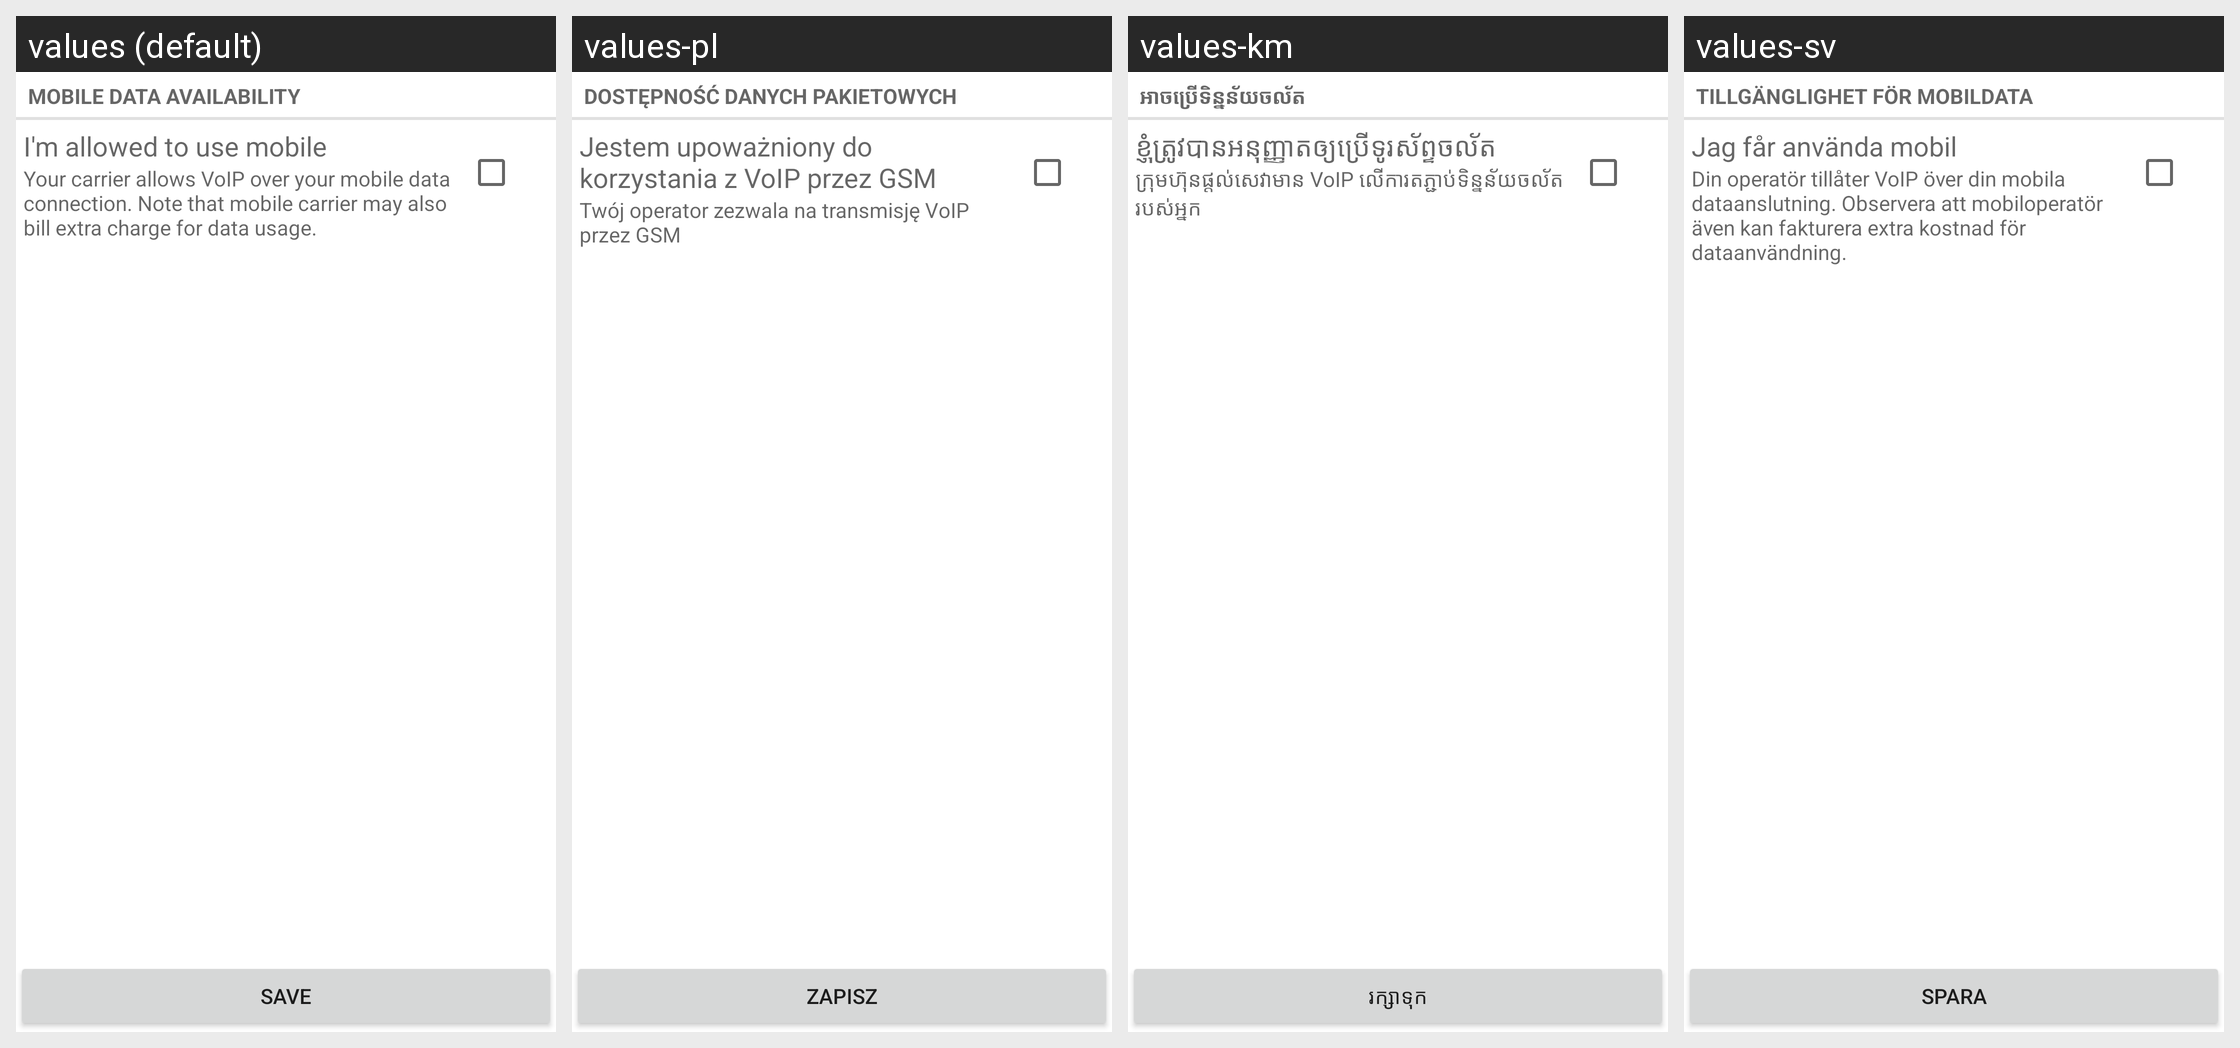

Strings drawn on this Android screen and how each of the app's shown locales translates them:
Android screen res/layout/fast_settings.xml rendered under 4 locales, left to right: values (default), values-pl, values-km, values-sv. Device: Nexus 5 (rendered at 1080×1920; each locale shown at half size, 540×960, under a caption strip naming it); theme Theme.MaterialComponents.DayNight.NoActionBar.
Other locales in the repository, not shown: values-af, values-ar, values-bg, values-cs, values-da, values-de, values-es, values-es-rES, values-fr, values-gl, values-he, values-hu, values-it, values-ja, values-ko, values-nl, values-pt, values-pt-rBR, values-ro, values-ru, values-sl, values-tr, values-uk, values-zh-rCN, values-zh-rTW.
Strings drawn on this screen, with the default value and each locale's value (text and hints the layout hard-codes, and strings that could not be matched under every locale, appear in the picture but are not listed):

availability_tg
  values: Mobile data availability
  values-pl: Dostępność danych pakietowych
  values-km: ​អាច​ប្រើ​​ទិន្នន័យ​ចល័ត
  values-sv: Tillgänglighet för mobildata

tg_allowed
  values: I'm allowed to use mobile
  values-pl: Jestem upoważniony do korzystania z VoIP przez GSM
  values-km: ខ្ញុំ​ត្រូវ​បាន​អនុញ្ញាត​ឲ្យ​ប្រើ​ទូរស័ព្ទ​ចល័ត
  values-sv: Jag får använda mobil

tg_allowed_desc
  values: Your carrier allows VoIP over your mobile data connection. Note that mobile carrier may also bill extra charge for data usage.
  values-pl: Twój operator zezwala na transmisję VoIP przez GSM
  values-km: ក្រុម​ហ៊ុន​ផ្ដល់​សេវា​​​មាន VoIP លើ​ការ​ត​​ភ្ជាប់​ទិន្នន័យ​ចល័ត​របស់​អ្នក
  values-sv: Din operatör tillåter VoIP över din mobila dataanslutning. Observera att mobiloperatör även kan fakturera extra kostnad för dataanvändning.

save
  values: Save
  values-pl: Zapisz
  values-km: រក្សាទុក
  values-sv: Spara
